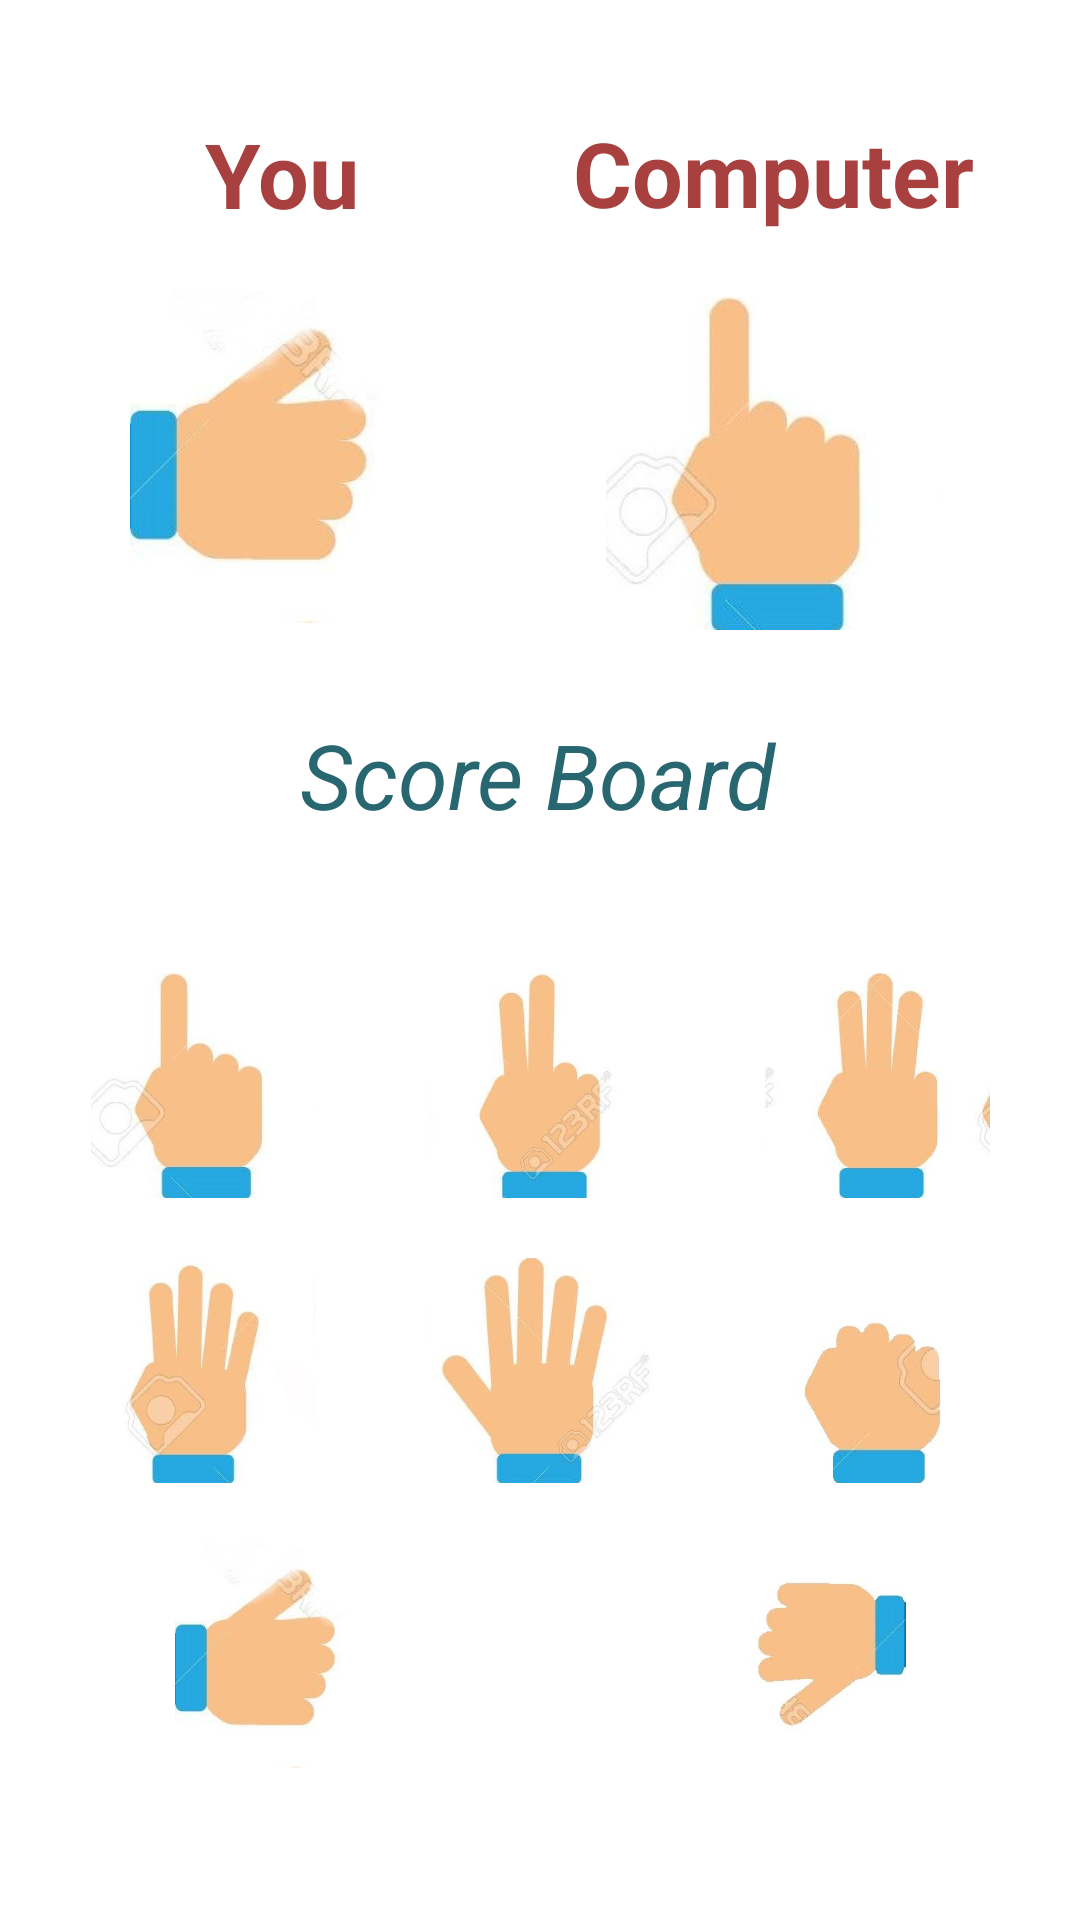

Here is an Android app screen rendered from its layout file. Give the layout XML and the strings, colors and styles it references.
<!-- AndroidManifest.xml: application theme Theme.OddEve -->
<!-- res/layout/activity_main.xml -->
<?xml version="1.0" encoding="utf-8"?>
<androidx.constraintlayout.widget.ConstraintLayout xmlns:android="http://schemas.android.com/apk/res/android"
    xmlns:app="http://schemas.android.com/apk/res-auto"
    xmlns:tools="http://schemas.android.com/tools"
    android:layout_width="match_parent"
    android:layout_height="match_parent"
    tools:context=".MainActivity">

    <TextView
        android:id="@+id/textView"
        android:layout_width="wrap_content"
        android:layout_height="wrap_content"
        android:text="You"
        android:textColor="#A84040"
        android:textSize="30dp"
        android:textStyle="bold"
        app:layout_constraintBottom_toBottomOf="parent"
        app:layout_constraintEnd_toEndOf="parent"
        app:layout_constraintHorizontal_bias="0.222"
        app:layout_constraintStart_toStartOf="parent"
        app:layout_constraintTop_toTopOf="parent"
        app:layout_constraintVertical_bias="0.063" />

    <TextView
        android:id="@+id/textView2"
        android:layout_width="wrap_content"
        android:layout_height="wrap_content"
        android:text="Computer"
        android:textColor="#A84040"
        android:textSize="30dp"
        android:textStyle="bold"
        app:layout_constraintBottom_toBottomOf="parent"
        app:layout_constraintEnd_toEndOf="parent"
        app:layout_constraintHorizontal_bias="0.844"
        app:layout_constraintStart_toStartOf="parent"
        app:layout_constraintTop_toTopOf="parent"
        app:layout_constraintVertical_bias="0.062" />

    <ImageView
        android:id="@+id/img_user_move"
        android:layout_width="134dp"
        android:layout_height="111dp"
        app:layout_constraintBottom_toBottomOf="parent"
        app:layout_constraintEnd_toEndOf="parent"
        app:layout_constraintHorizontal_bias="0.142"
        app:layout_constraintStart_toStartOf="parent"
        app:layout_constraintTop_toTopOf="parent"
        app:layout_constraintVertical_bias="0.183"
        app:srcCompat="@drawable/six" />

    <ImageView
        android:id="@+id/img_computer_move"
        android:layout_width="134dp"
        android:layout_height="111dp"
        app:layout_constraintBottom_toBottomOf="parent"
        app:layout_constraintEnd_toEndOf="parent"
        app:layout_constraintHorizontal_bias="0.844"
        app:layout_constraintStart_toStartOf="parent"
        app:layout_constraintTop_toTopOf="parent"
        app:layout_constraintVertical_bias="0.187"
        app:srcCompat="@drawable/one" />

    <LinearLayout
        android:id="@+id/linearLayout"
        android:layout_width="337dp"
        android:layout_height="285dp"
        android:layout_marginTop="12dp"
        android:orientation="vertical"
        app:layout_constraintBottom_toBottomOf="parent"
        app:layout_constraintEnd_toEndOf="parent"
        app:layout_constraintHorizontal_bias="0.513"
        app:layout_constraintStart_toStartOf="parent"
        app:layout_constraintTop_toBottomOf="@+id/img_computer_move"
        app:layout_constraintVertical_bias="0.695">

        <LinearLayout
            android:layout_width="match_parent"
            android:layout_height="match_parent"
            android:layout_weight="1"
            android:orientation="horizontal">

            <ImageView
                android:tag="1"
                android:id="@+id/imageView1"
                android:layout_width="match_parent"
                android:layout_height="match_parent"
                android:layout_weight="1"
                android:clickable="true"
                android:onClick="playerTapped"
                android:padding="10sp"
                app:srcCompat="@drawable/one" />

            <ImageView
                android:tag="2"
                android:onClick="playerTapped"
                android:id="@+id/imageView2"
                android:layout_width="match_parent"
                android:layout_height="match_parent"
                android:layout_weight="1"
                android:clickable="true"
                android:padding="10sp"
                app:srcCompat="@drawable/two" />

            <ImageView
                android:tag="3"
                android:onClick="playerTapped"
                android:id="@+id/imageView3"
                android:layout_width="match_parent"
                android:layout_height="match_parent"
                android:layout_weight="1"
                android:clickable="true"
                android:padding="10sp"
                app:srcCompat="@drawable/three" />
        </LinearLayout>

        <LinearLayout
            android:layout_width="match_parent"
            android:layout_height="match_parent"
            android:layout_weight="1"
            android:orientation="horizontal">

            <ImageView
                android:tag="4"
                android:onClick="playerTapped"
                android:id="@+id/imageView4"
                android:layout_width="match_parent"
                android:layout_height="match_parent"
                android:layout_weight="1"
                android:clickable="true"
                android:padding="10sp"
                app:srcCompat="@drawable/four" />

            <ImageView
                android:tag="5"
                android:onClick="playerTapped"
                android:id="@+id/imageView5"
                android:layout_width="match_parent"
                android:layout_height="match_parent"
                android:layout_weight="1"
                android:clickable="true"
                android:padding="10sp"
                app:srcCompat="@drawable/five" />

            <ImageView
                android:tag="0"
                android:onClick="playerTapped"
                android:id="@+id/imageView0"
                android:layout_width="match_parent"
                android:layout_height="match_parent"
                android:layout_weight="1"
                android:clickable="true"
                android:padding="10sp"
                app:srcCompat="@drawable/dot" />
        </LinearLayout>

        <LinearLayout
            android:layout_width="match_parent"
            android:layout_height="match_parent"
            android:layout_weight="1"
            android:orientation="horizontal">

            <ImageView
                android:tag="6"
                android:onClick="playerTapped"
                android:id="@+id/imageView6"
                android:layout_width="match_parent"
                android:layout_height="match_parent"
                android:layout_weight="1"
                android:clickable="true"
                android:padding="10sp"
                app:srcCompat="@drawable/six" />

            <ImageView
                android:tag="10"
                android:onClick="playerTapped"
                android:id="@+id/imageView10"
                android:layout_width="match_parent"
                android:layout_height="match_parent"
                android:layout_weight="1"
                android:clickable="true"
                android:padding="10sp"
                app:srcCompat="@drawable/ten" />
        </LinearLayout>
    </LinearLayout>

    <TextView
        android:textStyle="italic"
        android:textSize="30dp"
        android:textColor="#286770"
        android:id="@+id/status"
        android:layout_width="wrap_content"
        android:layout_height="wrap_content"
        android:text="Score Board"
        app:layout_constraintBottom_toTopOf="@+id/linearLayout"
        app:layout_constraintEnd_toEndOf="parent"
        app:layout_constraintHorizontal_bias="0.496"
        app:layout_constraintStart_toStartOf="parent"
        app:layout_constraintTop_toBottomOf="@+id/img_user_move"
        app:layout_constraintVertical_bias="0.455" />

</androidx.constraintlayout.widget.ConstraintLayout>
<!-- resources referenced by this layout -->
<resources>
  <!-- drawable dot: jpg bitmap (drawable-v24, 5743 bytes) -->
  <!-- drawable five: jpg bitmap (drawable, 44843 bytes) -->
  <!-- drawable four: jpg bitmap (drawable-v24, 9188 bytes) -->
  <!-- drawable one: jpg bitmap (drawable-v24, 39713 bytes) -->
  <!-- drawable six: jpg bitmap (drawable-v24, 6540 bytes) -->
  <!-- drawable ten: jpg bitmap (drawable-v24, 28272 bytes) -->
  <!-- drawable three: jpg bitmap (drawable-v24, 40546 bytes) -->
  <!-- drawable two: jpg bitmap (drawable, 41337 bytes) -->
  <style name="Theme.OddEve" parent="Theme.MaterialComponents.DayNight.DarkActionBar">
          
          <item name="colorPrimary">@color/purple_500</item>
          <item name="colorPrimaryVariant">@color/purple_700</item>
          <item name="colorOnPrimary">@color/white</item>
          
          <item name="colorSecondary">@color/teal_200</item>
          <item name="colorSecondaryVariant">@color/teal_700</item>
          <item name="colorOnSecondary">@color/black</item>
          
          <item name="android:statusBarColor" tools:targetApi="l">?attr/colorPrimaryVariant</item>
          
      </style>
  <color name="purple_500">#FF6200EE</color>
  <color name="purple_700">#FF3700B3</color>
  <color name="white">#FFFFFFFF</color>
  <color name="teal_200">#FF03DAC5</color>
  <color name="teal_700">#FF018786</color>
  <color name="black">#FF000000</color>
</resources>
